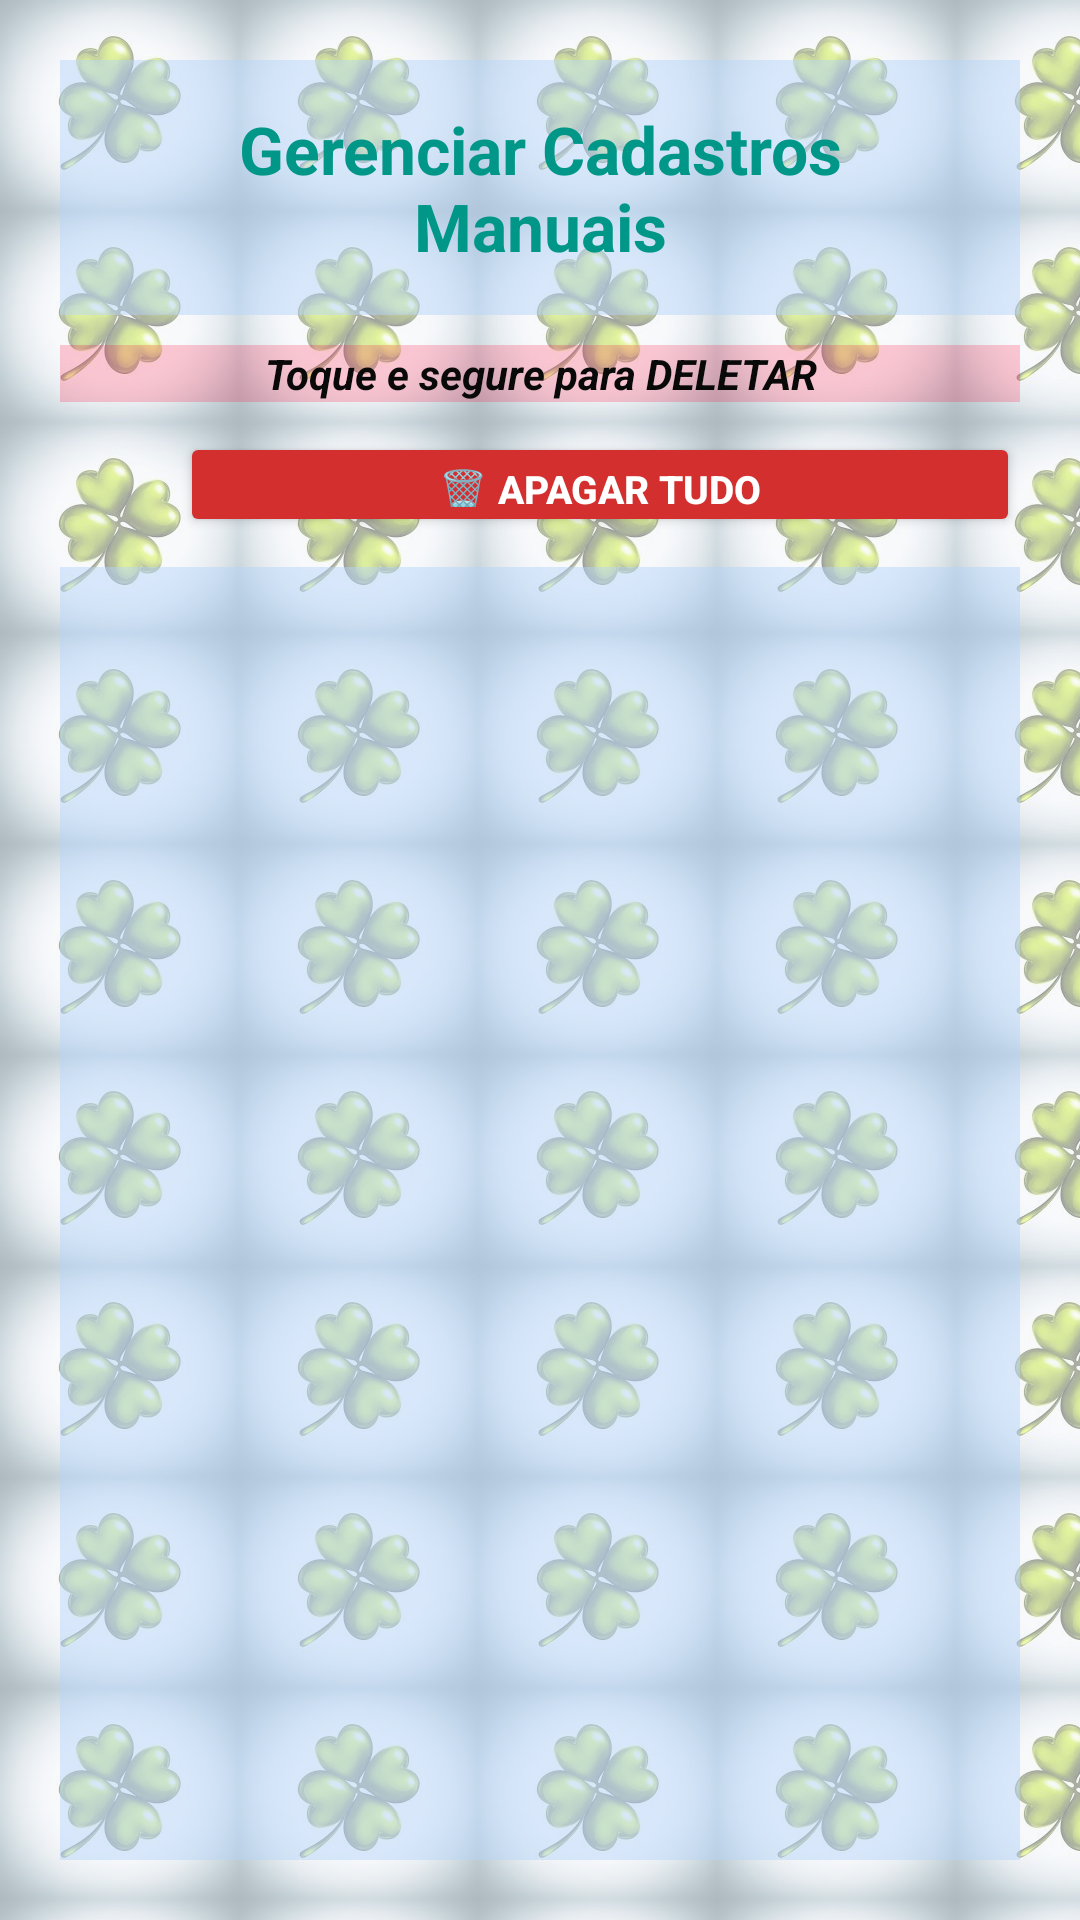

Reconstruct the res/layout file that produces this screen, plus the resources it refers to.
<!-- AndroidManifest.xml: application theme Theme.QuinzeNúmerosAleatórios -->
<!-- res/layout/activity_historico_manual.xml -->
<?xml version="1.0" encoding="utf-8"?>
<LinearLayout xmlns:android="http://schemas.android.com/apk/res/android"
    android:layout_width="match_parent"
    android:layout_height="match_parent"
    android:orientation="vertical"
    android:background="@drawable/background_inicial"
    android:padding="20dp">

    <TextView
        android:layout_width="match_parent"
        android:layout_height="wrap_content"
        android:layout_marginBottom="10dp"
        android:background="#7AB3D4F8"
        android:gravity="center"
        android:padding="15dp"
        android:text="Gerenciar Cadastros Manuais"
        android:textColor="#009688"
        android:textSize="22sp"
        android:textStyle="bold" />

    <TextView
        android:layout_width="match_parent"
        android:layout_height="wrap_content"
        android:layout_marginBottom="10dp"
        android:background="#36FD0936"
        android:gravity="center"
        android:text="Toque e segure para DELETAR"
        android:textColor="#090909"
        android:textColorLink="#070707"
        android:textStyle="bold|italic" />

    <Button
        android:id="@+id/btnApagarTudoManual"
        android:layout_width="280dp"
        android:layout_height="35dp"
        android:layout_gravity="end"
        android:layout_marginBottom="10dp"
        android:backgroundTint="#D32F2F"
        android:text="🗑️ APAGAR TUDO"
        android:textColor="#FFFFFF"
        android:textSize="13sp"
        android:textStyle="bold" />

    <ListView
        android:id="@+id/listaManuais"
        android:layout_width="match_parent"
        android:layout_height="0dp"
        android:layout_weight="1"
        android:background="#7AB3D4F8" />

</LinearLayout>
<!-- resources referenced by this layout -->
<resources>
  <!-- drawable background_inicial (drawable) -->
  <?xml version="1.0" encoding="utf-8"?>
  <layer-list xmlns:android="http://schemas.android.com/apk/res/android">
  
      <item>
          <bitmap
              android:src="@drawable/trevo"
              android:tileMode="repeat"
              android:dither="true" />
      </item>
  
      <item>
          <shape android:shape="rectangle">
              <solid android:color="@color/fundo_tela_solido" />
          </shape>
      </item>
  
  </layer-list>
  <style name="Theme.QuinzeNúmerosAleatórios" parent="Base.Theme.QuinzeNúmerosAleatórios" />
  <!-- drawable trevo: jpg bitmap (drawable-xxhdpi, 5489 bytes) -->
  <color name="fundo_tela_solido">#A0F5F7FA</color>
  <style name="Base.Theme.QuinzeNúmerosAleatórios" parent="Theme.Material3.DayNight.NoActionBar">
          
          
      </style>
</resources>
